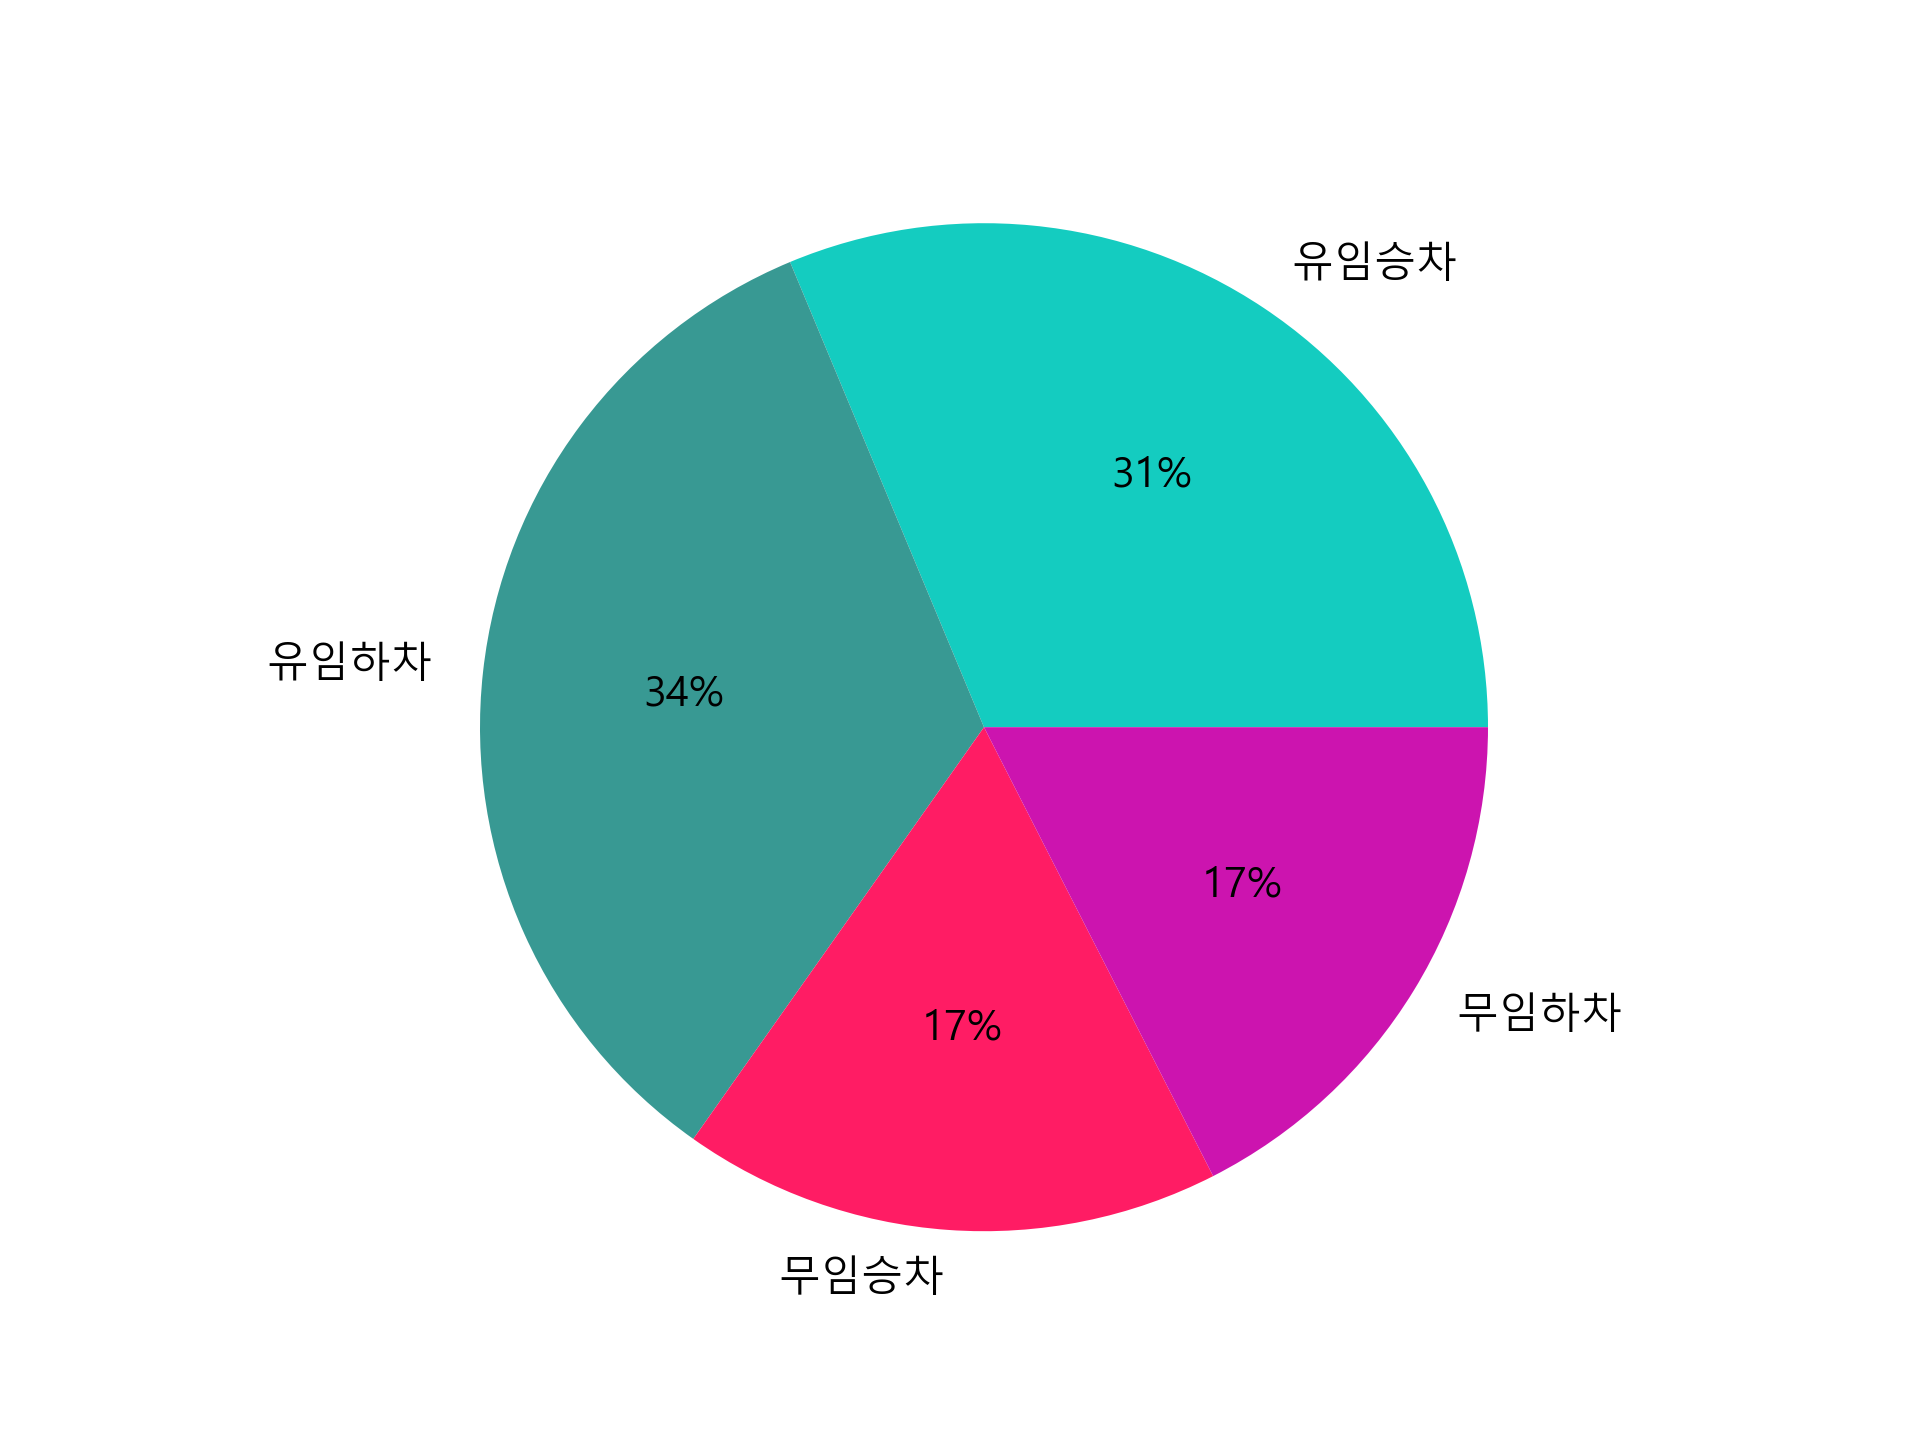

Source data for this figure (header and first rows):
사용월, 호선명, 역ID, 지하철역, 유임승차, 유임하차, 무임승차, 무임하차
2023-04, 1호선, 0150, 서울역, 1332718, 1270254, 217525, 207338
2023-04, 1호선, 0151, 시청, 642597, 647250, 96416, 94082
2023-04, 1호선, 0152, 종각, 923198, 904949, 143472, 133863
2023-04, 1호선, 0153, 종로3가, 487157, 438797, 304625, 282190
2023-04, 1호선, 0154, 종로5가, 471855, 470399, 255817, 247162
2023-04, 1호선, 0155, 동대문, 229644, 223394, 125974, 126273
2023-04, 1호선, 0156, 신설동, 285693, 274762, 119333, 115973
2023-04, 1호선, 0157, 제기동, 232674, 222285, 277194, 297591
2023-04, 1호선, 0158, 청량리(서울시립대입구), 345292, 340230, 259065, 258269
2023-04, 1호선, 0159, 동묘앞, 145465, 153478, 164781, 167005
2023-04, 2호선, 0201, 시청, 646021, 603305, 59602, 53559
2023-04, 2호선, 0202, 을지로입구, 1208103, 1244442, 100389, 93336
2023-04, 2호선, 0203, 을지로3가, 608969, 603545, 78137, 76554
2023-04, 2호선, 0204, 을지로4가, 311136, 320574, 77137, 75933
2023-04, 2호선, 0205, 동대문역사문화공원(DDP), 367063, 427158, 57869, 63260
2023-04, 2호선, 0206, 신당, 337378, 354767, 96292, 98322
2023-04, 2호선, 0207, 상왕십리, 348239, 330794, 68456, 68597
2023-04, 2호선, 0208, 왕십리(성동구청), 426623, 366325, 53457, 47196
2023-04, 2호선, 0209, 한양대, 356708, 398617, 14637, 15531
2023-04, 2호선, 0210, 뚝섬, 639617, 665980, 61914, 61482
2023-04, 2호선, 0211, 성수, 993946, 1101383, 104007, 106162
2023-04, 2호선, 0212, 건대입구, 1025199, 1078266, 94192, 98513
2023-04, 2호선, 0213, 구의(광진구청), 584192, 566111, 104723, 105943
2023-04, 2호선, 0214, 강변(동서울터미널), 811412, 768332, 125299, 122026
2023-04, 2호선, 0215, 잠실나루, 336278, 327194, 88806, 88864
2023-04, 2호선, 0216, 잠실(송파구청), 2159887, 2136298, 224300, 211319
2023-04, 2호선, 0217, 잠실새내, 563086, 564328, 112721, 111347
2023-04, 2호선, 0218, 종합운동장, 398632, 443109, 63667, 64144
2023-04, 2호선, 0219, 삼성(무역센터), 1426493, 1446829, 117190, 109666
2023-04, 2호선, 0220, 선릉, 1285364, 1134640, 214121, 188513
2023-04, 2호선, 0221, 역삼, 1209268, 1386567, 143611, 146499
2023-04, 2호선, 0222, 강남, 2087262, 2036135, 153363, 135021
2023-04, 2호선, 0223, 교대(법원.검찰청), 734519, 870036, 150293, 176479
2023-04, 2호선, 0224, 서초, 550779, 514715, 89960, 87154
2023-04, 2호선, 0225, 방배, 450711, 469405, 78520, 77749
2023-04, 2호선, 0226, 사당, 957076, 1087682, 218098, 210687
2023-04, 2호선, 0227, 낙성대(강감찬), 712606, 684086, 110334, 111528
2023-04, 2호선, 0228, 서울대입구(관악구청), 1210925, 1176518, 180920, 172352
2023-04, 2호선, 0229, 봉천, 552430, 503290, 150141, 149872
2023-04, 2호선, 0230, 신림, 1469914, 1408666, 202776, 200691
2023-04, 2호선, 0231, 신대방, 630359, 603355, 134165, 136723
2023-04, 2호선, 0232, 구로디지털단지, 1456156, 1432544, 184979, 186268
2023-04, 2호선, 0233, 대림(구로구청), 591615, 604754, 135279, 139559
2023-04, 2호선, 0234, 신도림, 1243293, 1239147, 219513, 207841
2023-04, 2호선, 0235, 문래, 524427, 544434, 86123, 85993
2023-04, 2호선, 0236, 영등포구청, 506033, 524003, 100937, 100538
2023-04, 2호선, 0237, 당산, 488264, 565888, 62592, 68604
2023-04, 2호선, 0238, 합정, 906332, 1003786, 72826, 74064
2023-04, 2호선, 0239, 홍대입구, 1942056, 2078739, 97947, 94746
2023-04, 2호선, 0240, 신촌, 1025389, 1046327, 121845, 120011
2023-04, 2호선, 0241, 이대, 468241, 505293, 49949, 52435
2023-04, 2호선, 0242, 아현, 254760, 236411, 65455, 64317
2023-04, 2호선, 0243, 충정로(경기대입구), 234133, 251568, 48554, 48640
2023-04, 2호선, 0244, 용답, 72892, 73079, 17688, 17603
2023-04, 2호선, 0245, 신답, 38588, 42219, 10124, 10721
2023-04, 2호선, 0246, 신설동, 82163, 78693, 34282, 35656
2023-04, 2호선, 0247, 도림천, 28372, 30250, 8511, 9443
2023-04, 2호선, 0248, 양천구청, 152138, 159847, 52326, 53171
2023-04, 2호선, 0249, 신정네거리, 228661, 235776, 74420, 75923
2023-04, 2호선, 0250, 용두(동대문구청), 46587, 44895, 23247, 24224
... 553 more rows
